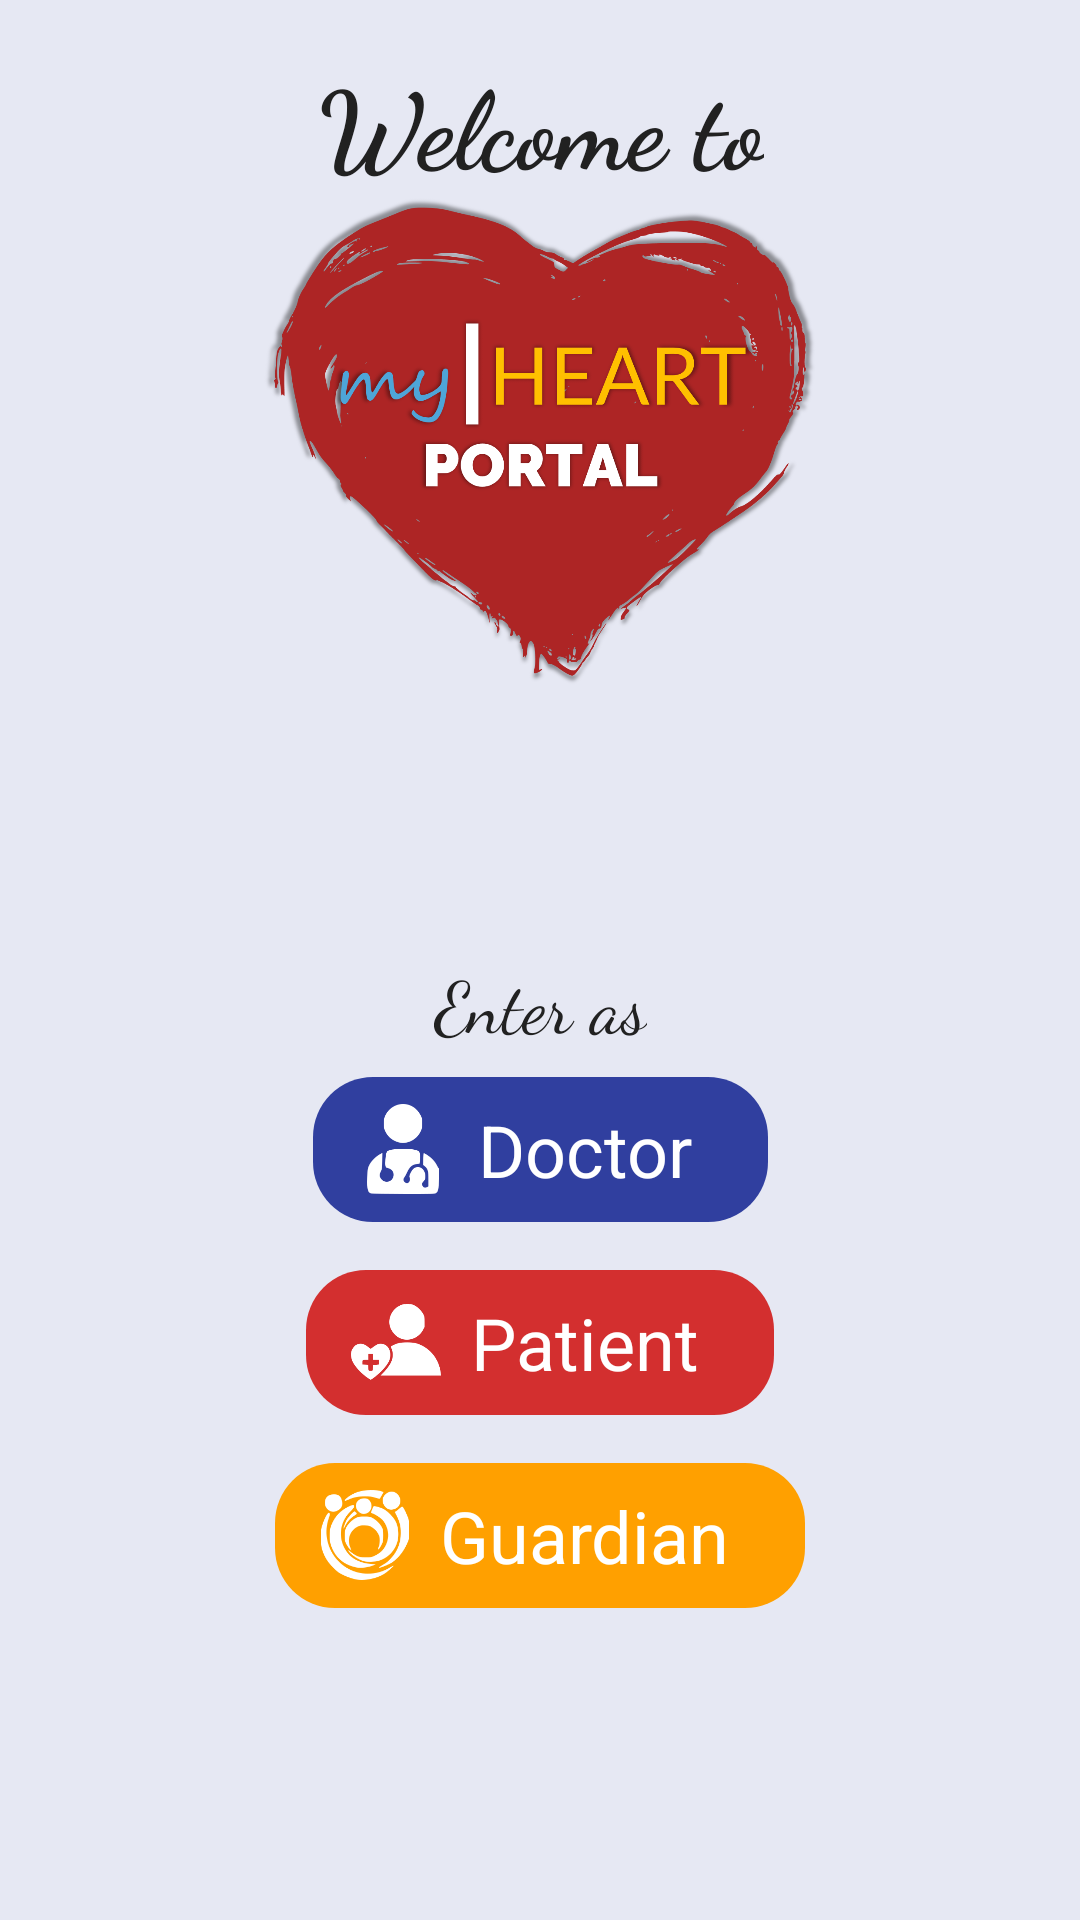

Produce the Android XML layout that renders to this screen, including the resource entries it uses.
<!-- AndroidManifest.xml: application theme AppTheme -->
<!-- res/layout/activity_main.xml -->
<?xml version="1.0" encoding="utf-8"?>
<androidx.constraintlayout.widget.ConstraintLayout xmlns:android="http://schemas.android.com/apk/res/android"
    xmlns:app="http://schemas.android.com/apk/res-auto"
    xmlns:tools="http://schemas.android.com/tools"
    android:layout_width="match_parent"
    android:layout_height="match_parent"
    android:background="@color/colorPrimaryLight"
    android:orientation="vertical"
    tools:context=".MainActivity">

    <TextView
        android:id="@+id/tvWelcome"
        android:layout_width="wrap_content"
        android:layout_height="wrap_content"
        android:layout_gravity="center_horizontal"
        android:layout_marginTop="16dp"
        android:fontFamily="cursive"
        android:singleLine="true"
        android:text="Welcome to"
        android:textAlignment="center"
        android:textColor="@color/primary_text"
        android:textSize="36sp"
        android:textStyle="bold"
        app:layout_constraintEnd_toStartOf="@+id/guideline"
        app:layout_constraintStart_toStartOf="@+id/guideline"
        app:layout_constraintTop_toTopOf="parent" />

    <ImageView
        android:id="@+id/ivLogo"
        android:layout_width="0dp"
        android:layout_height="0dp"
        android:layout_gravity="center_horizontal"
        android:layout_marginStart="16dp"
        android:layout_marginEnd="16dp"
        android:layout_marginBottom="32dp"
        android:adjustViewBounds="true"
        android:contentDescription="my.Heart Portal Logo"
        android:scaleType="fitStart"
        app:layout_constraintBottom_toTopOf="@+id/tvEnterAs"
        app:layout_constraintEnd_toStartOf="@+id/guideline3"
        app:layout_constraintStart_toStartOf="@+id/guideline2"
        app:layout_constraintTop_toBottomOf="@+id/tvWelcome"
        app:layout_constraintVertical_bias="0.0"
        app:srcCompat="@drawable/myheartlogo" />

    <TextView
        android:id="@+id/tvEnterAs"
        android:layout_width="wrap_content"
        android:layout_height="wrap_content"
        android:layout_gravity="center_horizontal"
        android:layout_marginBottom="8dp"
        android:fontFamily="cursive"
        android:singleLine="true"
        android:text="Enter as"
        android:textAlignment="center"
        android:textColor="@color/primary_text"
        android:textSize="24sp"
        app:layout_constraintBottom_toTopOf="@+id/llbtnDoctor"
        app:layout_constraintEnd_toStartOf="@+id/guideline"
        app:layout_constraintStart_toStartOf="@+id/guideline" />

    <LinearLayout
        android:id="@+id/llbtnDoctor"
        android:layout_width="wrap_content"
        android:layout_height="wrap_content"
        android:layout_gravity="center_horizontal"
        android:layout_marginBottom="16dp"
        android:background="@drawable/buttons_primarydark"
        android:gravity="center_vertical"
        android:orientation="horizontal"
        android:paddingLeft="15dp"
        android:paddingTop="8dp"
        android:paddingRight="15dp"
        android:paddingBottom="8dp"
        app:layout_constraintBottom_toTopOf="@+id/llbtnPatient"
        app:layout_constraintEnd_toStartOf="@+id/guideline"
        app:layout_constraintStart_toStartOf="@+id/guideline">

        <ImageView
            android:layout_width="30dp"
            android:layout_height="30dp"
            android:contentDescription="Doctor"
            app:srcCompat="@drawable/doc_icon_low" />

        <TextView
            android:layout_width="wrap_content"
            android:layout_height="wrap_content"
            android:layout_marginLeft="10dp"
            android:layout_marginRight="10dp"
            android:text="Doctor"
            android:textColor="#ffffff"
            android:textSize="24sp" />
    </LinearLayout>

    <LinearLayout
        android:id="@+id/llbtnPatient"
        android:layout_width="wrap_content"
        android:layout_height="wrap_content"
        android:layout_gravity="center_horizontal"
        android:layout_marginBottom="16dp"
        android:background="@drawable/buttons_red_dark"
        android:gravity="center_vertical"
        android:orientation="horizontal"
        android:paddingLeft="15dp"
        android:paddingTop="8dp"
        android:paddingRight="15dp"
        android:paddingBottom="8dp"
        app:layout_constraintBottom_toTopOf="@+id/llbtnGuardian"
        app:layout_constraintEnd_toStartOf="@+id/guideline"
        app:layout_constraintStart_toStartOf="@+id/guideline">

        <ImageView
            android:layout_width="30dp"
            android:layout_height="30dp"
            android:contentDescription="Patient"
            app:srcCompat="@drawable/patient_icon_low" />

        <TextView
            android:layout_width="wrap_content"
            android:layout_height="wrap_content"
            android:layout_marginLeft="10dp"
            android:layout_marginRight="10dp"
            android:text="Patient"
            android:textColor="#ffffff"
            android:textSize="24sp" />
    </LinearLayout>

    <LinearLayout
        android:id="@+id/llbtnGuardian"
        android:layout_width="wrap_content"
        android:layout_height="wrap_content"
        android:layout_gravity="center_horizontal"
        android:layout_marginBottom="8dp"
        android:background="@drawable/buttons_amber"
        android:gravity="center_vertical"
        android:orientation="horizontal"
        android:paddingLeft="15dp"
        android:paddingTop="8dp"
        android:paddingRight="15dp"
        android:paddingBottom="8dp"
        app:layout_constraintBottom_toTopOf="@+id/guideline7"
        app:layout_constraintEnd_toStartOf="@+id/guideline"
        app:layout_constraintHorizontal_bias="0.56"
        app:layout_constraintStart_toStartOf="@+id/guideline">

        <ImageView
            android:layout_width="30dp"
            android:layout_height="30dp"
            android:contentDescription="Guardian"
            app:srcCompat="@drawable/guardian_icon_low" />

        <TextView
            android:layout_width="wrap_content"
            android:layout_height="wrap_content"
            android:layout_marginLeft="10dp"
            android:layout_marginRight="10dp"
            android:text="Guardian"
            android:textColor="#ffffff"
            android:textSize="24sp" />
    </LinearLayout>

    <androidx.constraintlayout.widget.Guideline
        android:id="@+id/guideline"
        android:layout_width="wrap_content"
        android:layout_height="wrap_content"
        android:orientation="vertical"
        app:layout_constraintGuide_percent=".5" />

    <androidx.constraintlayout.widget.Guideline
        android:id="@+id/guideline2"
        android:layout_width="wrap_content"
        android:layout_height="wrap_content"
        android:orientation="vertical"
        app:layout_constraintGuide_percent=".20" />

    <androidx.constraintlayout.widget.Guideline
        android:id="@+id/guideline3"
        android:layout_width="wrap_content"
        android:layout_height="wrap_content"
        android:orientation="vertical"
        app:layout_constraintGuide_percent=".8" />

    <androidx.constraintlayout.widget.Guideline
        android:id="@+id/guideline7"
        android:layout_width="wrap_content"
        android:layout_height="wrap_content"
        android:orientation="horizontal"
        app:layout_constraintGuide_percent=".85" />

</androidx.constraintlayout.widget.ConstraintLayout>
<!-- resources referenced by this layout -->
<resources>
  <color name="colorPrimaryLight">#E6E8F3</color>
  <color name="primary_text">#212121</color>
  <!-- drawable buttons_amber (drawable) -->
  <?xml version="1.0" encoding="utf-8"?>
  <shape xmlns:android="http://schemas.android.com/apk/res/android"
      android:shape="rectangle">
  
      <corners android:radius="20dp"/>
      <solid android:color="@color/colorAmber"/>
  
  </shape>
  <!-- drawable buttons_primarydark (drawable) -->
  <?xml version="1.0" encoding="utf-8"?>
  <shape xmlns:android="http://schemas.android.com/apk/res/android"
      android:shape="rectangle">
  
      <corners android:radius="20dp"/>
      <solid android:color="@color/colorPrimaryDark"/>
  
  
  </shape>
  <!-- drawable buttons_red_dark (drawable) -->
  <?xml version="1.0" encoding="utf-8"?>
  <shape xmlns:android="http://schemas.android.com/apk/res/android"
      android:shape="rectangle">
  
      <corners android:radius="20dp"/>
      <solid android:color="@color/colorRedDark"/>
  
  </shape>
  <!-- drawable doc_icon_low: png bitmap (drawable, 4458 bytes) -->
  <!-- drawable guardian_icon_low: png bitmap (drawable, 9021 bytes) -->
  <!-- drawable myheartlogo: png bitmap (drawable, 328083 bytes) -->
  <!-- drawable patient_icon_low: png bitmap (drawable, 4826 bytes) -->
  <style name="AppTheme" parent="Theme.AppCompat.Light.DarkActionBar">
          
          <item name="colorPrimary">@color/colorPrimary</item>
          <item name="colorPrimaryDark">@color/colorPrimaryDark</item>
          <item name="colorAccent">@color/colorAccent</item>
      </style>
  <color name="colorAmber">#ffa000</color>
  <color name="colorPrimaryDark">#303F9F</color>
  <color name="colorRedDark">#D32F2F</color>
  <color name="colorPrimary">#3F51B5</color>
  <color name="colorAccent">#FF5252</color>
</resources>
